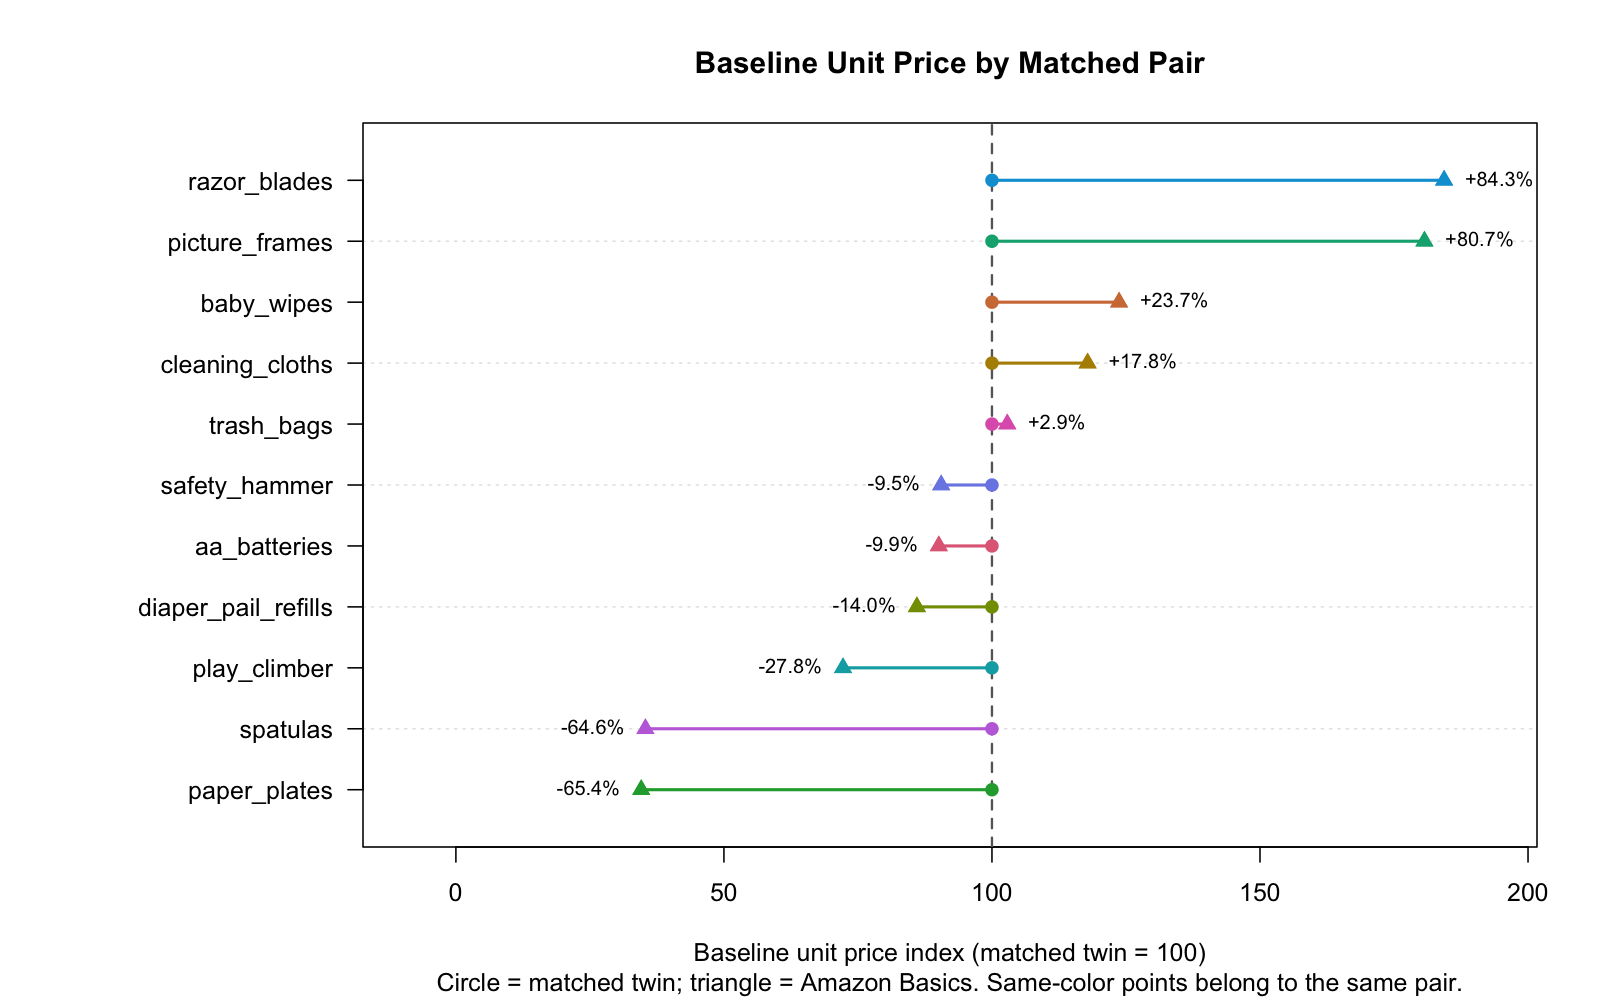

Data behind this chart, as committed beside it:
pair_id, ln_unit_baseline.0, ln_unit_baseline.1, pct_gap
paper_plates, -1.269, -2.331, -65.43
spatulas, 1.184, 0.1441, -64.64
play_climber, 2.12, 1.795, -27.78
diaper_pail_refills, 1.832, 1.682, -14
aa_batteries, -0.6453, -0.7497, -9.914
safety_hammer, 2.014, 1.915, -9.473
trash_bags, -1.52, -1.492, 2.859
cleaning_cloths, -0.4143, -0.2501, 17.84
baby_wipes, -3.691, -3.479, 23.72
picture_frames, 1.871, 2.463, 80.68
razor_blades, -1.967, -1.355, 84.35
